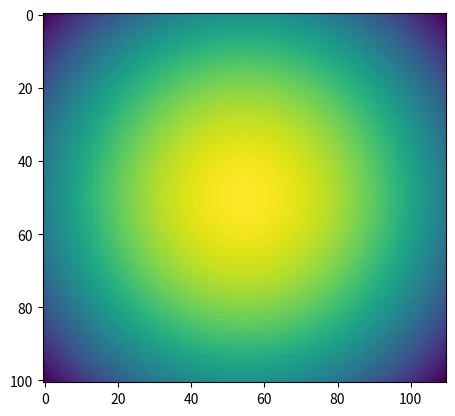

Recreate this plot in Python.
"""
mathTool.py
包含运算中所用到的物理常数、计算工具库
单位为国际标准单位制
长度单位暂时为μm 时间单位暂时为fs
"""


import numpy as np
from scipy.signal import gausspulse
import math

eps0 = 8.854187817 # 真空介电常数 pC^2 / N / μm^2
mu0 = 1.2566370614359 # 真空磁导率 N * fs^2 / pC^2
c = 0.299792458  # 真空光速 μm/fs
# 电场强度为N/pC
# 磁场强度为pC/fs/μm


pi = np.pi
e = np.e

# eps0 = 8.854187817e-12
# mu0 = 4e-7 * pi
# c = 2.99792458e8



degree_to_radian = 0.0174532925199 # 度转换弧度
radian_to_degree = 57.295779513082 # 弧度转换度

# 开根号
def sqrt(x):
    return np.sqrt(x)


def gradient_index(x1, x2, p1, p2):
    def judge(x):
        if 0 <= x < x1:
            index = p1
        elif x1 <= x < x2:
            index = (p2 - p1) / (x2 - x1) * (x - x1)
        elif x2 <= x <= 1:
            index = p2
        else:
            index = 0
        return index
    return judge


def create_3d_gaussian(size, sigma, res):
    """
    创建一个三维中二维高斯分布的数组。
    
    参数:
    - size: 高斯分布数组的大小(x, y, z)，例如(10, 10)表示10x10的矩阵。
    - sigma: 高斯分布的标准差。
    - mu_x, mu_y: 高斯分布中心的坐标。
    """
    sigma_ = sigma / res
    if size[0] == 1:
        x, y = np.meshgrid(np.linspace(0, size[1], size[1]), np.linspace(0, size[2], size[2]))
        d = np.sqrt((x - size[1] / 2) ** 2 + (y - size[2] / 2) ** 2)
        g = np.exp(- d ** 2 / (2 * sigma_ ** 2)).reshape((size[2], size[1])).T
        return g
    elif size[1] == 1:
        x, y = np.meshgrid(np.linspace(0, size[0], size[0]), np.linspace(0, size[2], size[2]))
        d = np.sqrt((x - size[0] / 2) ** 2 + (y - size[2] / 2) ** 2)
        g = np.exp(- d ** 2 / (2 * sigma_ ** 2)).reshape((size[2], size[0])).T
        return g
    elif size[2] == 1:
        x, y = np.meshgrid(np.linspace(0, size[0], size[0]), np.linspace(0, size[1], size[1]))
        d = np.sqrt((x - size[0] / 2) ** 2 + (y - size[1] / 2) ** 2)
        g = np.exp(- d ** 2 / (2 * sigma_ ** 2)).reshape((size[1], size[0])).T
        return g



if __name__ == "__main__":
    a = create_3d_gaussian((101, 1, 110), 1, 0.01)
    import matplotlib.pyplot as plt
    plt.imshow(a)
    plt.show()
